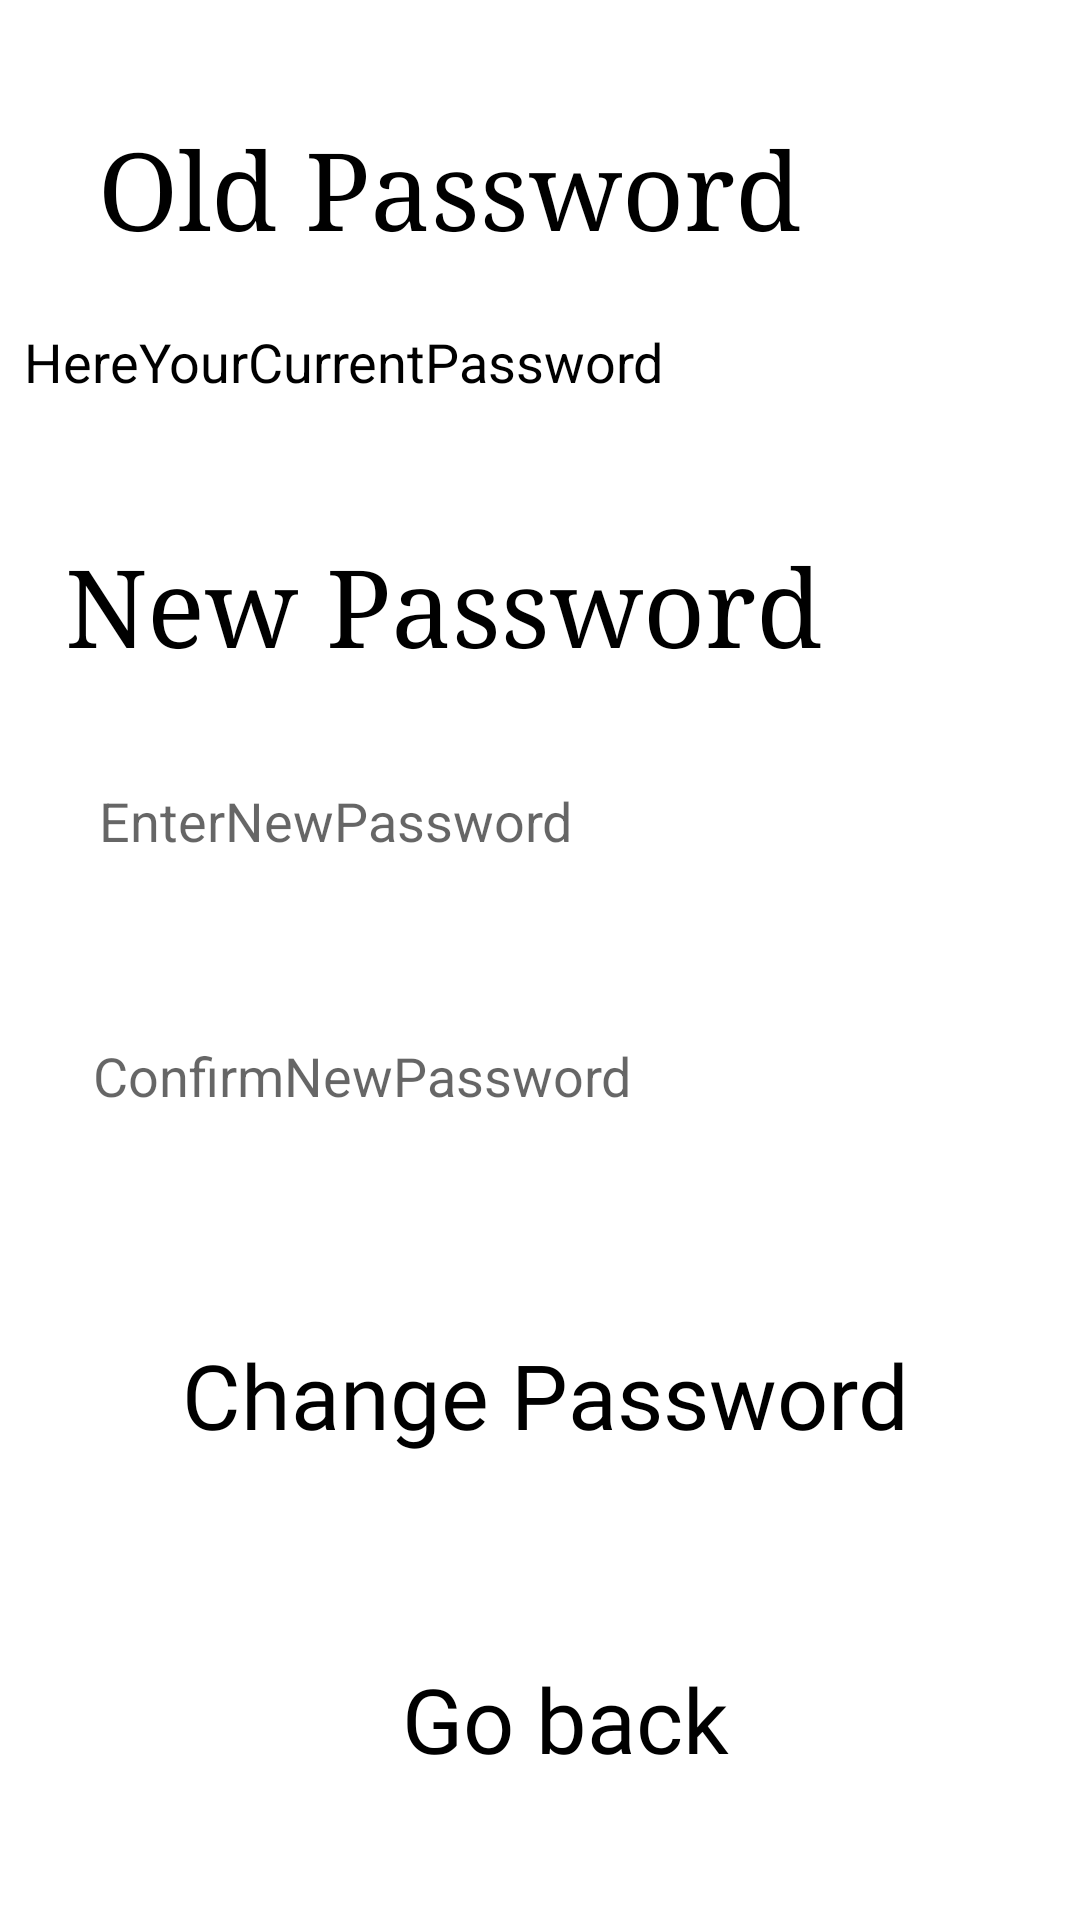

Layout XML and referenced resources for this Android screen:
<!-- AndroidManifest.xml: application theme Theme.TreasureHunt_front_end -->
<!-- res/layout/activity_password_change.xml -->
<?xml version="1.0" encoding="utf-8"?>
<RelativeLayout xmlns:android="http://schemas.android.com/apk/res/android"
    xmlns:app="http://schemas.android.com/apk/res-auto"
    xmlns:tools="http://schemas.android.com/tools"
    android:layout_width="match_parent"
    android:layout_height="match_parent"
    tools:context=".Activities.SettingsActivity.SettingsActivity"
    android:background="@drawable/backgroundimage">


    <TextView
        android:id="@+id/OldName"
        android:layout_width="wrap_content"
        android:layout_height="wrap_content"
        android:layout_alignParentEnd="true"
        android:layout_alignParentBottom="true"
        android:layout_marginEnd="93dp"
        android:layout_marginBottom="554dp"
        android:background="@color/white"
        android:fontFamily="serif"
        android:text="Old Password"
        android:textAlignment="center"
        android:textColor="@color/black"
        android:textSize="36sp"
        tools:ignore="HardcodedText,MissingConstraints"
        tools:layout_editor_absoluteX="87dp"
        tools:layout_editor_absoluteY="145dp" />

    <TextView
        android:id="@+id/newName"
        android:layout_width="wrap_content"
        android:layout_height="wrap_content"
        android:layout_alignParentEnd="true"
        android:layout_alignParentBottom="true"
        android:layout_marginEnd="86dp"
        android:layout_marginBottom="415dp"
        android:background="@color/white"
        android:fontFamily="serif"
        android:text="New Password"
        android:textAlignment="center"
        android:textColor="@color/black"
        android:textSize="36sp"
        tools:ignore="HardcodedText,MissingConstraints"
        tools:layout_editor_absoluteX="78dp"
        tools:layout_editor_absoluteY="286dp" />

    <TextView
        android:id="@+id/btnChangePass"
        android:layout_width="wrap_content"
        android:layout_height="wrap_content"
        android:layout_alignParentEnd="true"
        android:layout_alignParentBottom="true"
        android:layout_marginEnd="57dp"
        android:layout_marginBottom="155dp"
        android:background="@drawable/button3"
        android:fontFamily="@font/atomic_age"
        android:paddingTop="10dp"

        android:text="Change Password"
        android:textAlignment="center"
        android:textColor="@color/black"
        android:textSize="30sp"
        tools:ignore="MissingConstraints"
        tools:layout_editor_absoluteX="101dp"
        tools:layout_editor_absoluteY="528dp" />

    <TextView
        android:id="@+id/btnGoback"
        android:layout_width="wrap_content"
        android:layout_height="wrap_content"
        android:layout_alignParentEnd="true"
        android:layout_alignParentBottom="true"
        android:layout_marginEnd="117dp"
        android:layout_marginBottom="47dp"
        android:background="@drawable/button3"
        android:fontFamily="@font/atomic_age"
        android:paddingTop="10dp"
        android:text="Go back"
        android:textAlignment="center"
        android:textColor="@color/black"
        android:textSize="30sp"
        tools:ignore="MissingConstraints"
        tools:layout_editor_absoluteX="116dp"
        tools:layout_editor_absoluteY="635dp" />

    <EditText
        android:id="@+id/OldPasswordTEXT"
        android:layout_width="304dp"
        android:layout_height="63dp"
        android:layout_alignParentEnd="true"
        android:layout_alignParentBottom="true"
        android:layout_marginEnd="48dp"
        android:layout_marginBottom="488dp"
        android:background="#FFFFFF"
        android:ems="10"
        android:inputType="textPersonName"
        android:text="HereYourCurrentPassword"
        android:textColor="@color/black"
        tools:ignore="MissingConstraints"
        tools:layout_editor_absoluteX="53dp"
        tools:layout_editor_absoluteY="192dp" />

    <TextView
        android:id="@+id/Settings"
        android:layout_width="wrap_content"
        android:layout_height="wrap_content"
        android:layout_alignParentEnd="true"
        android:layout_alignParentBottom="true"
        android:layout_marginEnd="106dp"
        android:layout_marginBottom="645dp"
        android:fontFamily="@font/atomic_age"
        android:text="Settings"
        android:textAlignment="center"
        android:textColor="@color/black"
        android:textSize="50sp"
        tools:ignore="HardcodedText,MissingConstraints"
        tools:layout_editor_absoluteX="101dp"
        tools:layout_editor_absoluteY="39dp" />

    <EditText
        android:id="@+id/newPass"
        android:layout_width="226dp"
        android:layout_height="47dp"
        android:layout_alignParentEnd="true"
        android:layout_alignParentBottom="true"
        android:layout_marginEnd="101dp"
        android:layout_marginBottom="343dp"
        android:background="@color/white"
        android:ems="10"
        android:hint="EnterNewPassword"
        android:inputType="textPassword"
        android:textColor="@color/black" />

    <EditText
        android:id="@+id/newPassConf"
        android:layout_width="229dp"
        android:layout_height="55dp"
        android:layout_alignParentEnd="true"
        android:layout_alignParentBottom="true"
        android:layout_marginEnd="100dp"
        android:layout_marginBottom="254dp"
        android:background="#FFFFFF"
        android:ems="10"
        android:hint="ConfirmNewPassword"
        android:inputType="textPassword" />

</RelativeLayout>
<!-- resources referenced by this layout -->
<resources>
  <color name="black">#FF000000</color>
  <color name="white">#FFFFFFFF</color>
  <style name="Theme.TreasureHunt_front_end" parent="Theme.MaterialComponents.DayNight.NoActionBar">
          
          <item name="colorPrimary">@color/purple_500</item>
          <item name="colorPrimaryVariant">@color/purple_700</item>
          <item name="colorOnPrimary">@color/white</item>
          
          <item name="colorSecondary">@color/teal_200</item>
          <item name="colorSecondaryVariant">@color/teal_700</item>
          <item name="colorOnSecondary">@color/black</item>
          
          <item name="android:statusBarColor" tools:targetApi="l">?attr/colorPrimaryVariant</item>
          
      </style>
  <color name="purple_500">#FF6200EE</color>
  <color name="purple_700">#FF3700B3</color>
  <color name="teal_200">#FF03DAC5</color>
  <color name="teal_700">#FF018786</color>
</resources>
